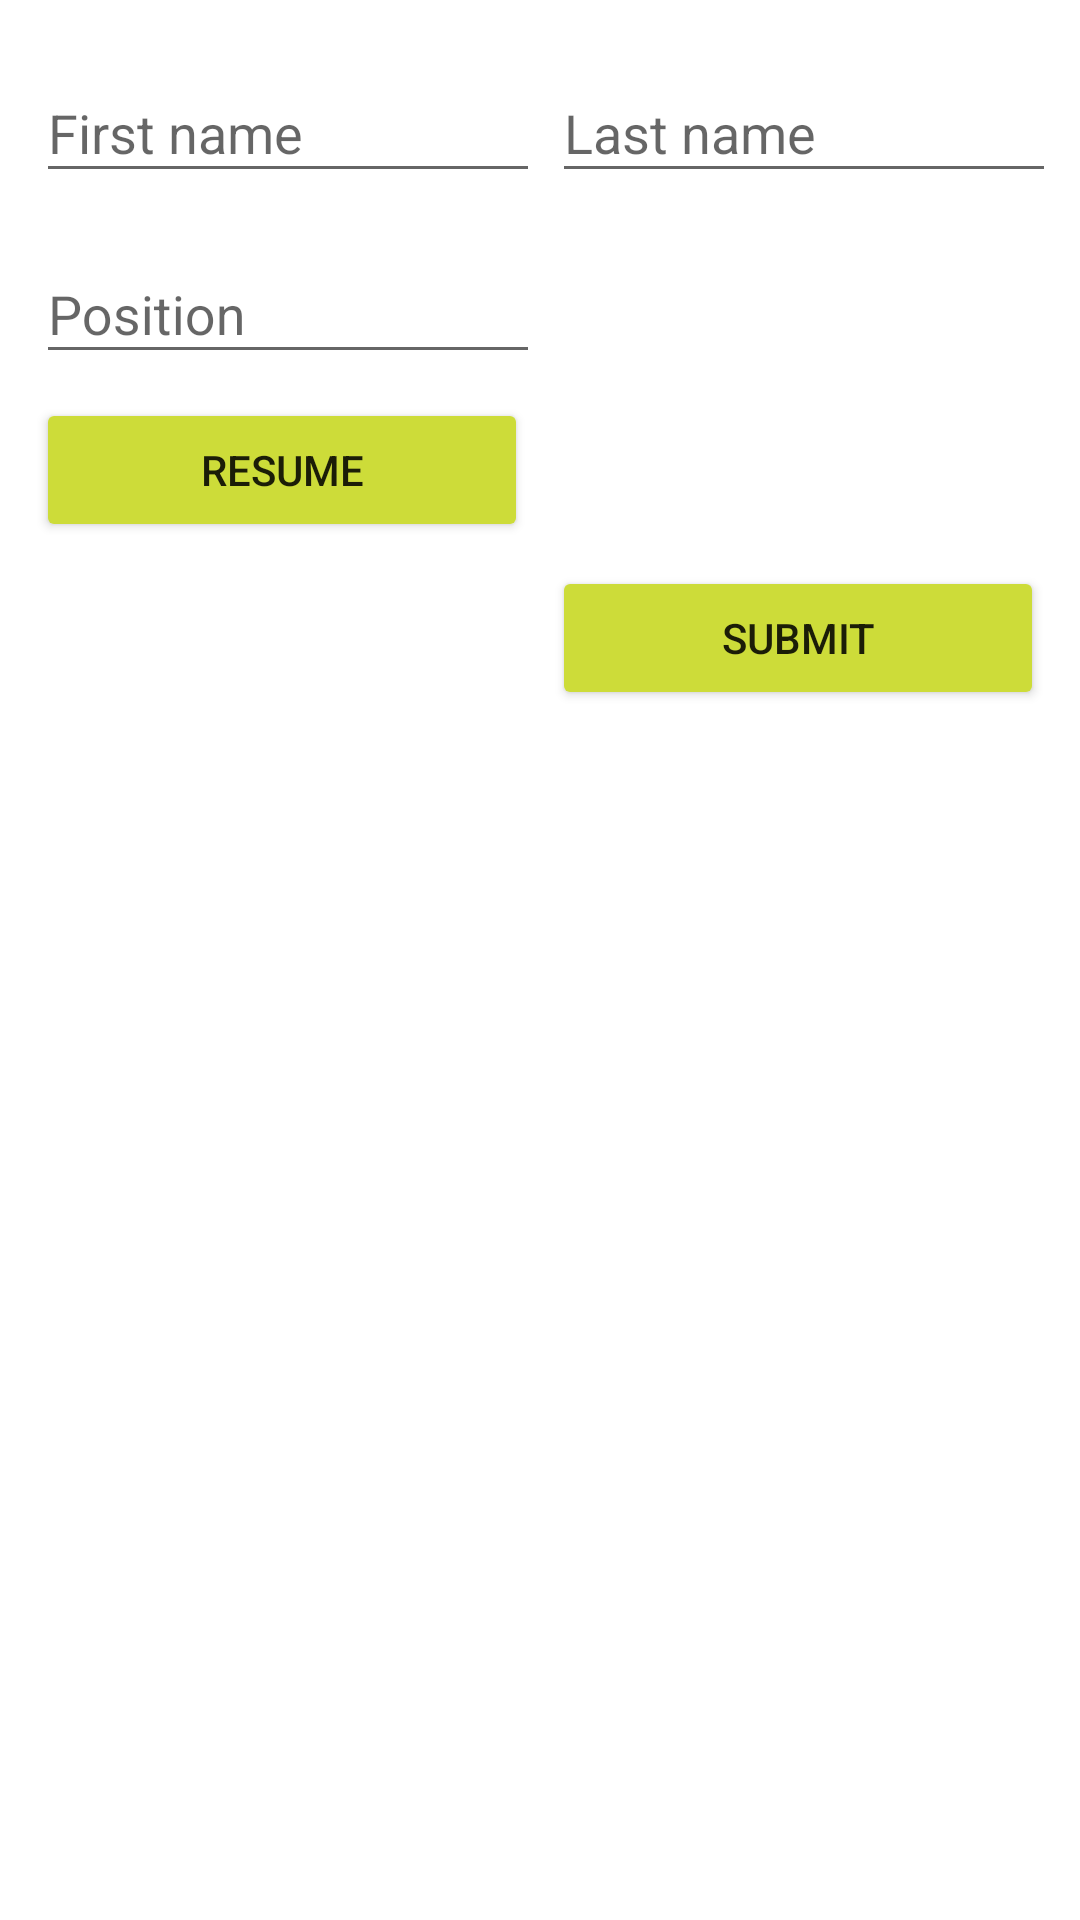

Write the Android layout XML for this screen, with the resource values it uses.
<!-- AndroidManifest.xml: application theme AppTheme -->
<!-- res/layout/create_candidate_fragment.xml -->
<?xml version="1.0" encoding="utf-8"?>
<GridLayout xmlns:android="http://schemas.android.com/apk/res/android"
            xmlns:tools="http://schemas.android.com/tools"
            android:id="@+id/root_view"
            android:clickable="true"
            android:background="@android:color/white"
            android:layout_width="match_parent"
            android:layout_height="match_parent"
            android:columnCount="2"
            android:rowCount="4"
            android:alignmentMode="alignBounds"
            android:padding="@dimen/universal_padding"
            android:rowOrderPreserved="true"
            android:useDefaultMargins="true">

  <android.support.design.widget.TextInputLayout
      android:layout_width="0dp"
      android:layout_height="wrap_content"
      android:layout_columnWeight="1"
      android:layout_gravity="fill_horizontal">

    <EditText
        android:id="@+id/firstname_tv"
        android:layout_width="@dimen/edittext_width"
        android:layout_height="wrap_content"
        android:hint="@string/firstname_hint"
        android:inputType="textCapWords"
        tools:text="George"/>
  </android.support.design.widget.TextInputLayout>


  <android.support.design.widget.TextInputLayout
      android:layout_width="0dp"
      android:layout_height="wrap_content"
      android:layout_columnWeight="1"
      android:layout_gravity="fill_horizontal">

    <EditText
        android:id="@+id/lastname_tv"
        android:layout_width="@dimen/edittext_width"
        android:layout_height="wrap_content"
        android:hint="@string/lastname_hint"
        android:inputType="textCapWords"
        tools:text="Michael"/>
  </android.support.design.widget.TextInputLayout>

  <android.support.design.widget.TextInputLayout
      android:layout_width="0dp"
      android:layout_height="wrap_content"
      android:layout_columnWeight="1"
      android:layout_gravity="fill_horizontal">

    <EditText
        android:id="@+id/position_tv"
        android:layout_width="@dimen/edittext_width"
        android:layout_height="wrap_content"
        android:hint="@string/position_hint"
        android:inputType="textCapWords"
        tools:text="Web Developer"/>
  </android.support.design.widget.TextInputLayout>

  <Button
      android:id="@+id/resume_btn"
      android:layout_width="0dp"
      android:layout_height="wrap_content"
      android:layout_columnWeight="1"
      android:layout_gravity="fill_horizontal"
      android:layout_column="0"
      android:layout_row="2"
      android:text="@string/resume_label"/>

  <TextView
      android:id="@+id/resume_tv"
      android:layout_width="0dp"
      android:layout_height="wrap_content"
      android:layout_columnWeight="1"
      android:layout_gravity="fill_horizontal"
      android:layout_column="1"
      android:layout_row="2"
      tools:text="Filename"/>

  <Button
      android:id="@+id/confirm_btn"
      android:layout_width="0dp"
      android:layout_height="wrap_content"
      android:layout_columnWeight="1"
      android:layout_gravity="fill_horizontal"
      android:layout_column="1"
      android:layout_row="3"
      android:text="@string/submit_label"/>

</GridLayout>
<!-- resources referenced by this layout -->
<resources>
  <dimen name="edittext_width">200dp</dimen>
  <dimen name="universal_padding">8dp</dimen>
  <string name="firstname_hint">First name</string>
  <string name="lastname_hint">Last name</string>
  <string name="position_hint">Position</string>
  <string name="resume_label">Resume</string>
  <string name="submit_label">Submit</string>
  <style name="AppTheme" parent="Theme.AppCompat.Light.DarkActionBar">
      
      <item name="colorPrimary">@color/colorPrimary</item>
      <item name="colorPrimaryDark">@color/colorPrimaryDark</item>
      <item name="colorAccent">@color/colorAccent</item>
  
      <item name="colorButtonNormal">@color/colorPrimary</item>
      <item name="colorControlHighlight">@color/colorAccent</item>
    </style>
  <color name="colorPrimary">@color/primary</color>
  <color name="colorPrimaryDark">@color/primary_dark</color>
  <color name="colorAccent">@color/accent</color>
  <color name="primary">#CDDC39</color>
  <color name="primary_dark">#AFB42B</color>
  <color name="accent">#7C4DFF</color>
</resources>
